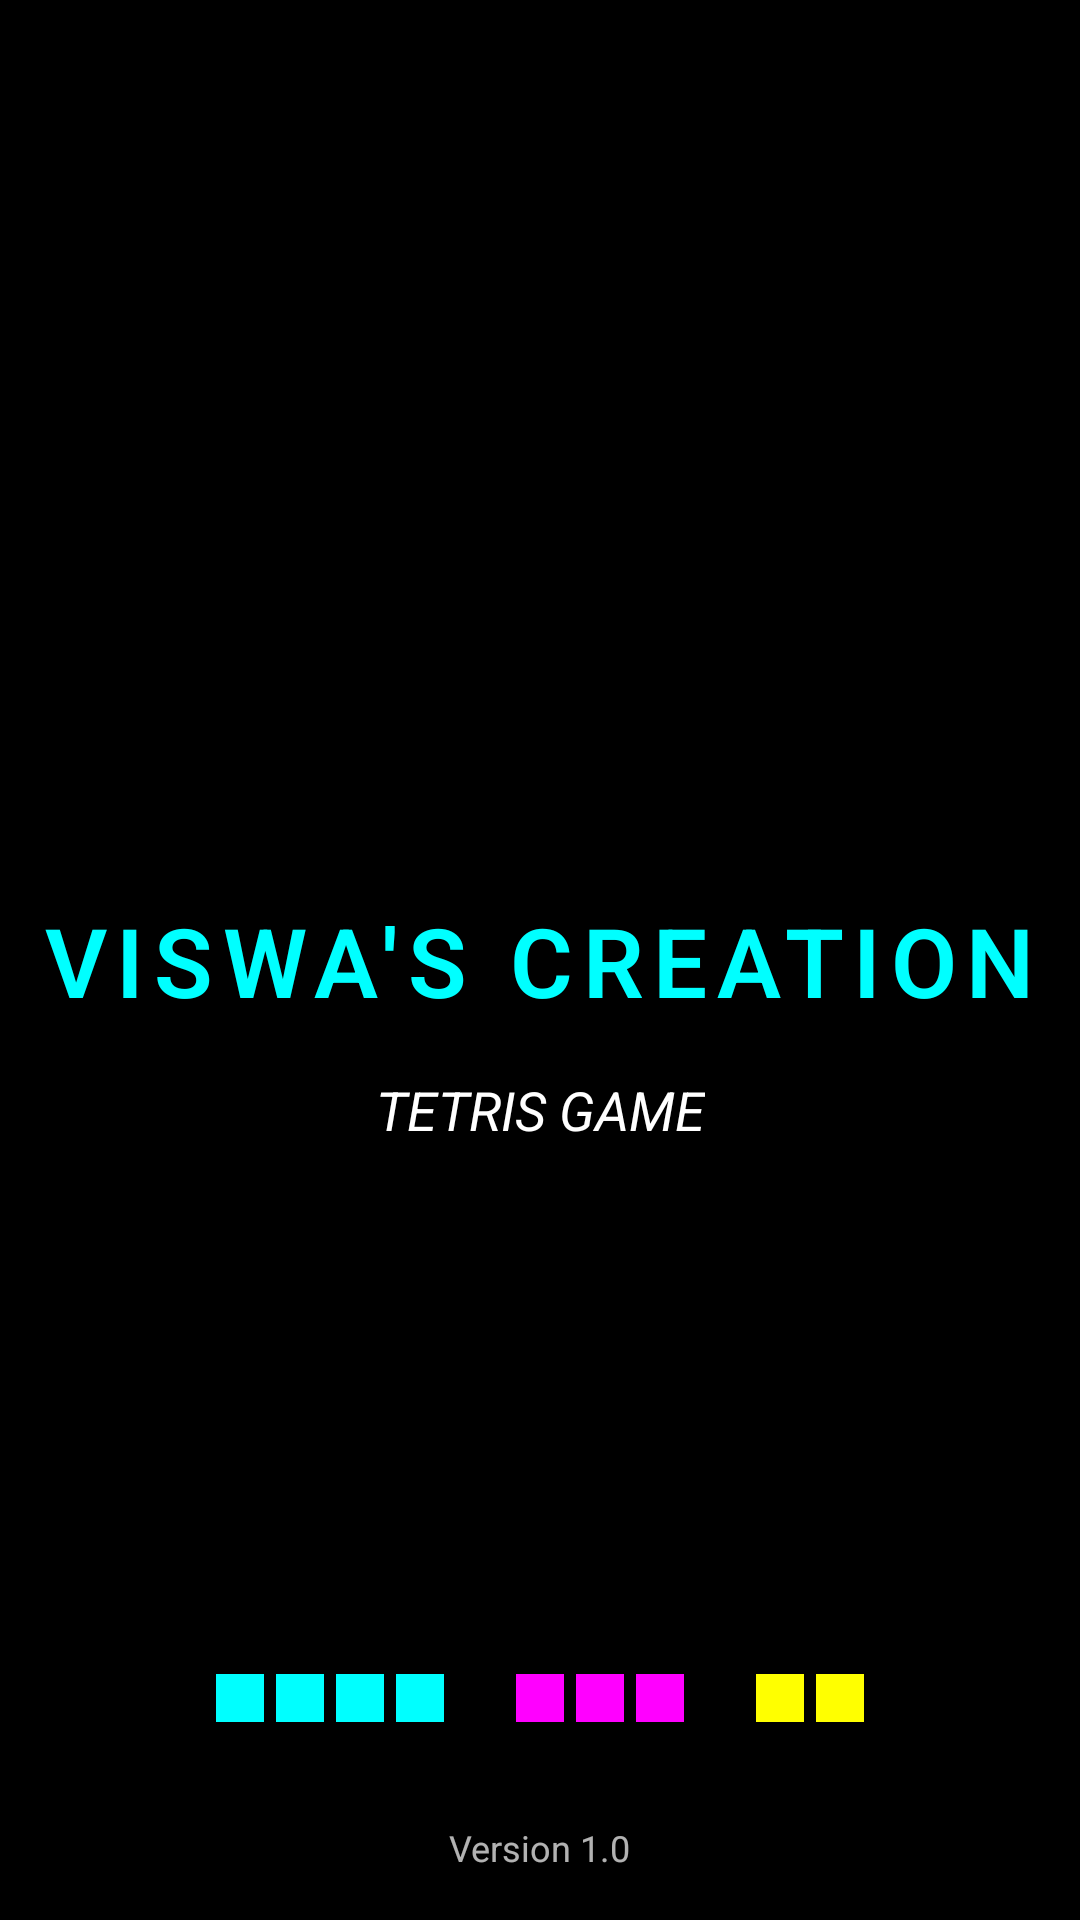

Write the Android layout XML for this screen, with the resource values it uses.
<!-- AndroidManifest.xml: activity theme Theme.TetrisGame.Splash -->
<!-- res/layout/activity_splash.xml -->
<?xml version="1.0" encoding="utf-8"?>

<androidx.constraintlayout.widget.ConstraintLayout xmlns:android="http://schemas.android.com/apk/res/android"
    xmlns:app="http://schemas.android.com/apk/res-auto"
    android:layout_width="match_parent"
    android:layout_height="match_parent"
    android:background="@color/black">

    
    <View
        android:id="@+id/backgroundPattern"
        android:layout_width="match_parent"
        android:layout_height="match_parent"
        android:background="@drawable/splash_background"
        app:layout_constraintTop_toTopOf="parent"
        app:layout_constraintBottom_toBottomOf="parent"
        app:layout_constraintStart_toStartOf="parent"
        app:layout_constraintEnd_toEndOf="parent" />

    
    <TextView
        android:id="@+id/titleText"
        android:layout_width="wrap_content"
        android:layout_height="wrap_content"
        android:text="@string/splash_title"
        android:textColor="@color/cyan"
        android:textSize="32sp"
        android:textStyle="bold"
        android:fontFamily="sans-serif-light"
        android:letterSpacing="0.1"
        android:shadowColor="@color/black"
        android:shadowDx="2"
        android:shadowDy="2"
        android:shadowRadius="4"
        app:layout_constraintTop_toTopOf="parent"
        app:layout_constraintBottom_toBottomOf="parent"
        app:layout_constraintStart_toStartOf="parent"
        app:layout_constraintEnd_toEndOf="parent" />

    
    <TextView
        android:id="@+id/subtitleText"
        android:layout_width="wrap_content"
        android:layout_height="wrap_content"
        android:text="@string/splash_subtitle"
        android:textColor="@color/white"
        android:textSize="18sp"
        android:textStyle="italic"
        android:layout_marginTop="16dp"
        android:shadowColor="@color/black"
        android:shadowDx="1"
        android:shadowDy="1"
        android:shadowRadius="2"
        app:layout_constraintTop_toBottomOf="@id/titleText"
        app:layout_constraintStart_toStartOf="parent"
        app:layout_constraintEnd_toEndOf="parent" />

    
    <ProgressBar
        android:id="@+id/loadingIndicator"
        android:layout_width="wrap_content"
        android:layout_height="wrap_content"
        android:layout_marginTop="32dp"
        android:indeterminateTint="@color/cyan"
        app:layout_constraintTop_toBottomOf="@id/subtitleText"
        app:layout_constraintStart_toStartOf="parent"
        app:layout_constraintEnd_toEndOf="parent" />

    
    <LinearLayout
        android:id="@+id/tetrisPieces"
        android:layout_width="wrap_content"
        android:layout_height="wrap_content"
        android:orientation="horizontal"
        android:layout_marginBottom="64dp"
        app:layout_constraintBottom_toBottomOf="parent"
        app:layout_constraintStart_toStartOf="parent"
        app:layout_constraintEnd_toEndOf="parent">

        
        <View
            android:layout_width="16dp"
            android:layout_height="16dp"
            android:layout_margin="2dp"
            android:background="@color/cyan" />

        <View
            android:layout_width="16dp"
            android:layout_height="16dp"
            android:layout_margin="2dp"
            android:background="@color/cyan" />

        <View
            android:layout_width="16dp"
            android:layout_height="16dp"
            android:layout_margin="2dp"
            android:background="@color/cyan" />

        <View
            android:layout_width="16dp"
            android:layout_height="16dp"
            android:layout_margin="2dp"
            android:background="@color/cyan" />

        
        <View
            android:layout_width="16dp"
            android:layout_height="16dp"
            android:layout_margin="2dp" />

        
        <View
            android:layout_width="16dp"
            android:layout_height="16dp"
            android:layout_margin="2dp"
            android:background="@color/magenta" />

        <View
            android:layout_width="16dp"
            android:layout_height="16dp"
            android:layout_margin="2dp"
            android:background="@color/magenta" />

        <View
            android:layout_width="16dp"
            android:layout_height="16dp"
            android:layout_margin="2dp"
            android:background="@color/magenta" />

        
        <View
            android:layout_width="16dp"
            android:layout_height="16dp"
            android:layout_margin="2dp" />

        
        <View
            android:layout_width="16dp"
            android:layout_height="16dp"
            android:layout_margin="2dp"
            android:background="@color/yellow" />

        <View
            android:layout_width="16dp"
            android:layout_height="16dp"
            android:layout_margin="2dp"
            android:background="@color/yellow" />

    </LinearLayout>

    
    <TextView
        android:id="@+id/versionText"
        android:layout_width="wrap_content"
        android:layout_height="wrap_content"
        android:text="Version 1.0"
        android:textColor="@color/white"
        android:textSize="12sp"
        android:alpha="0.7"
        android:layout_marginBottom="16dp"
        app:layout_constraintBottom_toBottomOf="parent"
        app:layout_constraintStart_toStartOf="parent"
        app:layout_constraintEnd_toEndOf="parent" />

</androidx.constraintlayout.widget.ConstraintLayout>
<!-- resources referenced by this layout -->
<resources>
  <color name="black">#FF000000</color>
  <color name="cyan">#FF00FFFF</color>
  <color name="magenta">#FFFF00FF</color>
  <color name="white">#FFFFFFFF</color>
  <color name="yellow">#FFFFFF00</color>
  <!-- drawable splash_background (drawable) -->
  <?xml version="1.0" encoding="utf-8"?>
  
  <layer-list xmlns:android="http://schemas.android.com/apk/res/android">
      
      
      <item>
          <shape android:shape="rectangle">
              <solid android:color="@color/black" />
          </shape>
      </item>
      
      
      <item>
          <bitmap
              android:src="@drawable/grid_pattern"
              android:tileMode="repeat"
              android:alpha="0.1" />
      </item>
      
      
      <item>
          <shape android:shape="rectangle">
              <gradient
                  android:type="radial"
                  android:gradientRadius="800dp"
                  android:centerX="0.5"
                  android:centerY="0.5"
                  android:startColor="#00000000"
                  android:centerColor="#00000000"
                  android:endColor="#33000000" />
          </shape>
      </item>
      
  </layer-list>
  <string name="splash_subtitle">TETRIS GAME</string>
  <string name="splash_title">VISWA\'S CREATION</string>
  <style name="Theme.TetrisGame.Splash" parent="Theme.Material3.DayNight.NoActionBar">
          
          <item name="colorPrimary">@color/cyan</item>
          <item name="colorPrimaryContainer">@color/blue</item>
          <item name="colorOnPrimary">@color/white</item>
          
          <item name="colorSecondary">@color/orange</item>
          <item name="colorSecondaryContainer">@color/yellow</item>
          <item name="colorOnSecondary">@color/black</item>
          
          <item name="android:windowFullscreen">true</item>
          <item name="android:windowContentOverlay">@null</item>
          <item name="android:windowBackground">@color/black</item>
          
          <item name="android:statusBarColor">@color/black</item>
          <item name="android:navigationBarColor">@color/black</item>
          <item name="android:windowLightStatusBar">false</item>
          <item name="android:windowLightNavigationBar">false</item>
          
          <item name="android:windowSplashScreenBackground">@color/black</item>
          <item name="android:windowSplashScreenAnimatedIcon">@mipmap/ic_launcher</item>
          <item name="android:windowSplashScreenIconBackgroundColor">@color/black</item>
      </style>
  <!-- drawable grid_pattern (drawable) -->
  <?xml version="1.0" encoding="utf-8"?>
  
  <vector xmlns:android="http://schemas.android.com/apk/res/android"
      android:width="40dp"
      android:height="40dp"
      android:viewportWidth="40"
      android:viewportHeight="40">
      
      
      <path
          android:pathData="M 0,0 L 0,40"
          android:strokeColor="@color/cyan"
          android:strokeWidth="0.5"
          android:strokeAlpha="0.3" />
      
      <path
          android:pathData="M 40,0 L 40,40"
          android:strokeColor="@color/cyan"
          android:strokeWidth="0.5"
          android:strokeAlpha="0.3" />
      
      
      <path
          android:pathData="M 0,0 L 40,0"
          android:strokeColor="@color/cyan"
          android:strokeWidth="0.5"
          android:strokeAlpha="0.3" />
      
      <path
          android:pathData="M 0,40 L 40,40"
          android:strokeColor="@color/cyan"
          android:strokeWidth="0.5"
          android:strokeAlpha="0.3" />
      
  </vector>
  <color name="blue">#FF0000FF</color>
  <color name="orange">#FFFFA500</color>
</resources>
